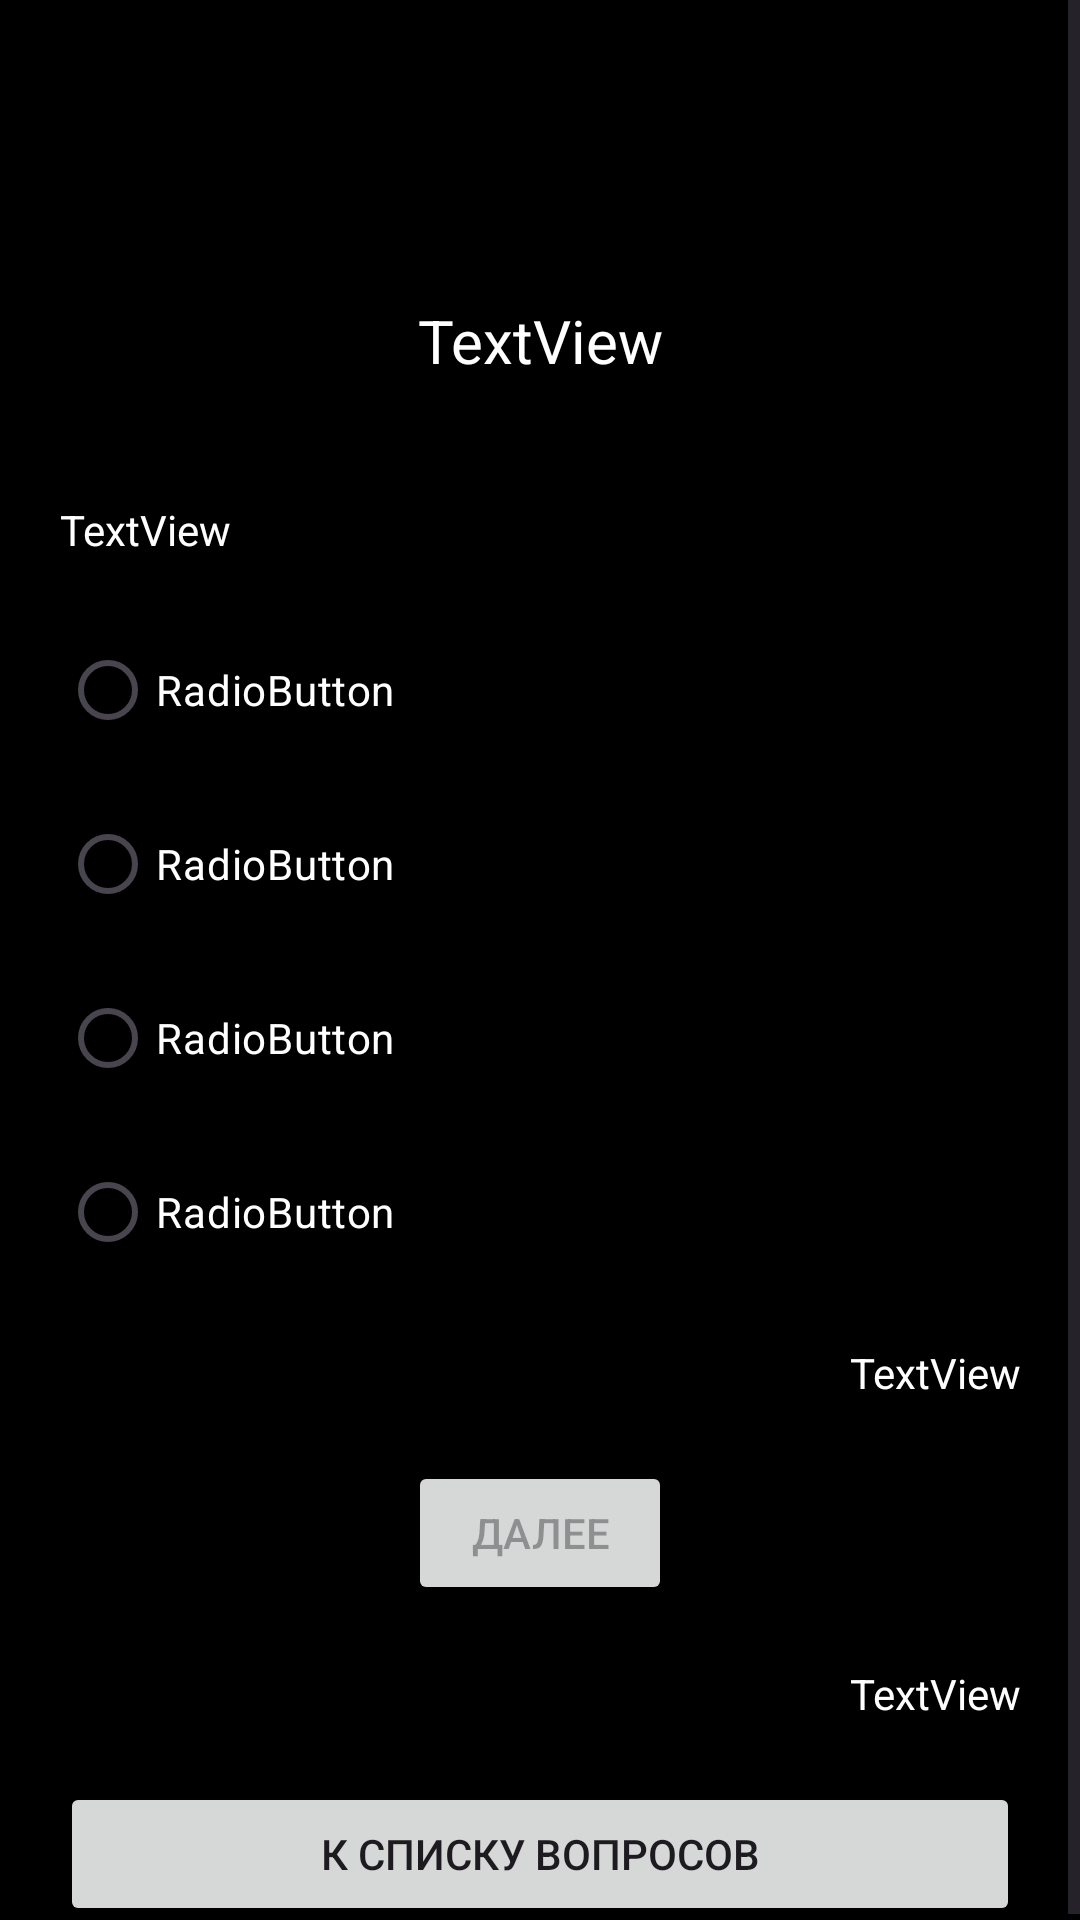

Produce the Android XML layout that renders to this screen, including the resource entries it uses.
<!-- AndroidManifest.xml: application theme Theme.CdlQ -->
<!-- res/layout/activity_test_driver_license.xml -->
<?xml version="1.0" encoding="utf-8"?>
<androidx.constraintlayout.widget.ConstraintLayout xmlns:android="http://schemas.android.com/apk/res/android"
    xmlns:app="http://schemas.android.com/apk/res-auto"
    xmlns:tools="http://schemas.android.com/tools"
    android:id="@+id/main"
    android:layout_width="match_parent"
    android:layout_height="match_parent"
    android:background="#000000"
    tools:context=".TestActivityDriverLicense">

    <ScrollView
        android:layout_width="match_parent"
        android:layout_height="match_parent">

        <LinearLayout
            android:id="@+id/linearLayout"
            android:layout_width="match_parent"
            android:layout_height="wrap_content"
            android:orientation="vertical">

            <LinearLayout
                android:layout_width="match_parent"
                android:layout_height="match_parent"
                android:layout_marginLeft="20dp"
                android:layout_marginRight="20dp"
                android:orientation="vertical">

                <FrameLayout
                    android:id="@+id/ad_view"
                    android:layout_width="match_parent"
                    android:layout_height="wrap_content"
                    android:layout_alignParentBottom="true"
                    android:layout_centerInParent="true"
                    android:minHeight="80dp" />

                <TextView
                    android:id="@+id/textHeader"
                    android:layout_width="match_parent"
                    android:layout_height="wrap_content"
                    android:layout_marginTop="20dp"
                    android:text="TextView"
                    android:textAlignment="center"
                    android:textColor="#FFFFFF"
                    android:textSize="20sp" />

                <TextView
                    android:id="@+id/question"
                    android:layout_width="match_parent"
                    android:layout_height="wrap_content"
                    android:layout_marginTop="40dp"
                    android:text="TextView"
                    android:textColor="#FFFFFF" />

                <RadioGroup
                    android:id="@+id/RadioGroup1"
                    android:layout_width="match_parent"
                    android:layout_height="wrap_content"
                    android:layout_marginTop="20dp">

                    <RadioButton
                        android:id="@+id/ans_A"
                        android:layout_width="match_parent"
                        android:layout_height="wrap_content"
                        android:layout_marginBottom="10dp"
                        android:onClick="selectAnswer"
                        android:shadowColor="#733B3B"
                        android:text="RadioButton"
                        android:textColor="#FFFFFF" />

                    <RadioButton
                        android:id="@+id/ans_B"
                        android:layout_width="match_parent"
                        android:layout_height="wrap_content"
                        android:layout_marginBottom="10dp"
                        android:onClick="selectAnswer"
                        android:shadowColor="#733B3B"
                        android:text="RadioButton"
                        android:textColor="#FFFFFF" />

                    <RadioButton
                        android:id="@+id/ans_C"
                        android:layout_width="match_parent"
                        android:layout_height="wrap_content"
                        android:layout_marginBottom="10dp"
                        android:onClick="selectAnswer"
                        android:shadowColor="#733B3B"
                        android:text="RadioButton"
                        android:textColor="#FFFFFF" />

                    <RadioButton
                        android:id="@+id/ans_D"
                        android:layout_width="match_parent"
                        android:layout_height="wrap_content"
                        android:onClick="selectAnswer"
                        android:shadowColor="#733B3B"
                        android:text="RadioButton"
                        android:textColor="#FFFFFF" />

                </RadioGroup>

                <TextView
                    android:id="@+id/all_RIght"
                    android:layout_width="match_parent"
                    android:layout_height="wrap_content"
                    android:layout_marginTop="20dp"
                    android:text="TextView"
                    android:textAlignment="viewEnd"
                    android:textColor="#FFFFFF" />

                <Button
                    android:id="@+id/submit_btn"
                    android:layout_width="wrap_content"
                    android:layout_height="wrap_content"
                    android:layout_gravity="center"
                    android:layout_marginTop="20dp"
                    android:layout_marginBottom="20dp"
                    android:clickable="false"
                    android:contextClickable="false"
                    android:enabled="false"
                    android:onClick="submit"
                    android:text="@string/button_next"
                    app:layout_constraintEnd_toEndOf="parent"
                    app:layout_constraintStart_toStartOf="parent"
                    app:layout_constraintTop_toBottomOf="@+id/linearLayout" />

                <TextView
                    android:id="@+id/total_right"
                    android:layout_width="match_parent"
                    android:layout_height="wrap_content"
                    android:text="TextView"
                    android:textAlignment="viewEnd"
                    android:textColor="#FFFFFF" />

                <Button
                    android:id="@+id/buttonMainMenu"
                    android:layout_width="match_parent"
                    android:layout_height="wrap_content"
                    android:layout_marginTop="20dp"
                    android:onClick="startMainActivity"
                    android:text="@string/button_mainmenu" />
            </LinearLayout>

        </LinearLayout>
    </ScrollView>


</androidx.constraintlayout.widget.ConstraintLayout>
<!-- resources referenced by this layout -->
<resources>
  <string name="button_mainmenu">К списку вопросов</string>
  <string name="button_next">Далее</string>
  <style name="Theme.CdlQ" parent="Base.Theme.CdlQ" />
  <style name="Base.Theme.CdlQ" parent="Theme.Material3.DayNight.NoActionBar">
          
          
      </style>
</resources>
